Run: headless pygame with SDL's dummy video driver; simulated clock (each Clock.tick advances the game by its frame time, no real sleeping); random seed 0; keys injected as events and as key.get_pressed() state; no mouse input.
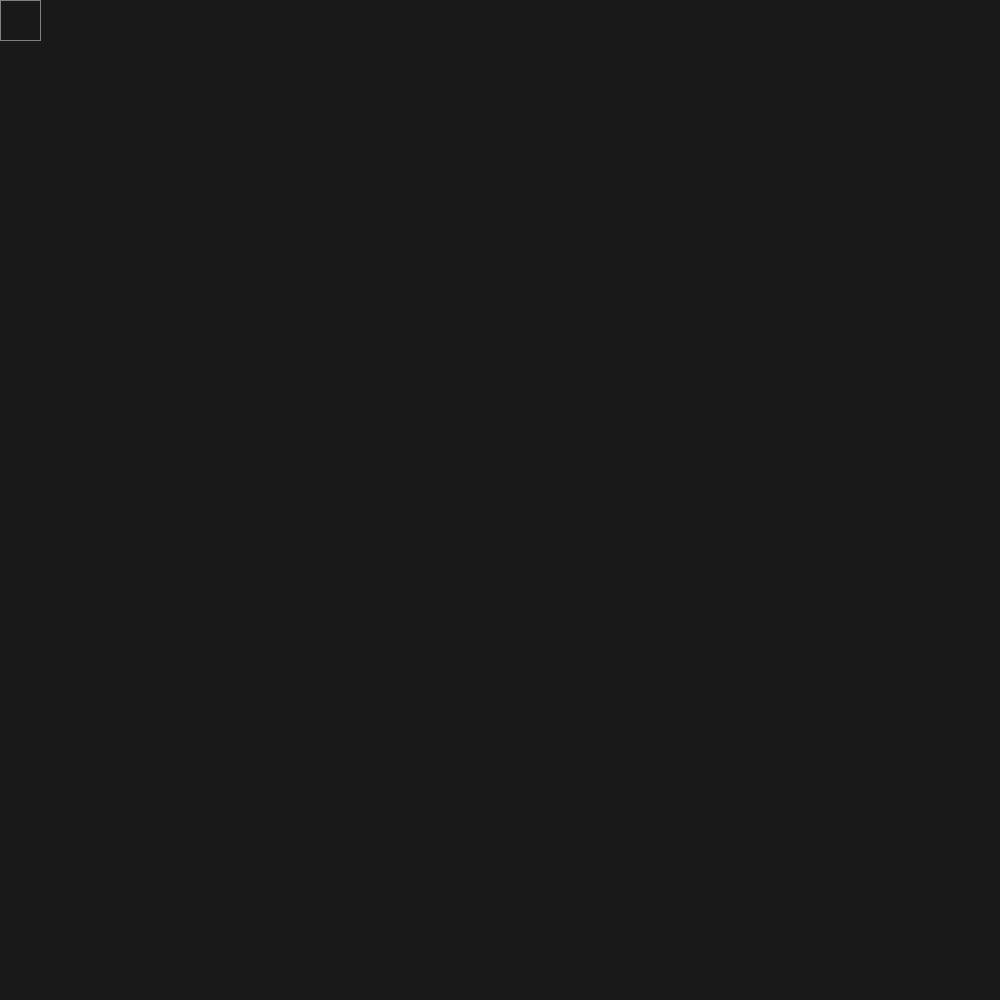
Frame 1 of 4 · flips 1–60 · no input
Frame 2 of 4 · flips 61–180 · tapped SPACE, RETURN · held RIGHT (→), D · screen unchanged from frame 1, image omitted
Frame 3 of 4 · flips 181–300 · held DOWN (↓), S · screen unchanged from frame 2, image omitted
Frame 4 of 4 · flips 301–420 · held LEFT (←), A, UP (↑), W · screen unchanged from frame 3, image omitted

The pygame program that drew these frames:

import pygame

pygame.init()
width, height = 1000,1000
screen = pygame.display.set_mode((width, height))
bg= 25,25,25
screen.fill(bg)

nxC, nyC=25,25

dimCW= width/nxC
dimCH= height/nyC

while True:
    for y in (0,nxC):
        for x in (0, nyC):
            poly = [((x)*dimCW,y*dimCH),
                    ((x+1)*dimCW,y*dimCH),
                    ((x+1)*dimCW,(y+1)*dimCH),
                    ((x)*dimCW,(y+1)*dimCH),]
            pygame.draw.polygon(screen,(128,128,128), poly,1)
    pygame.display.flip()
